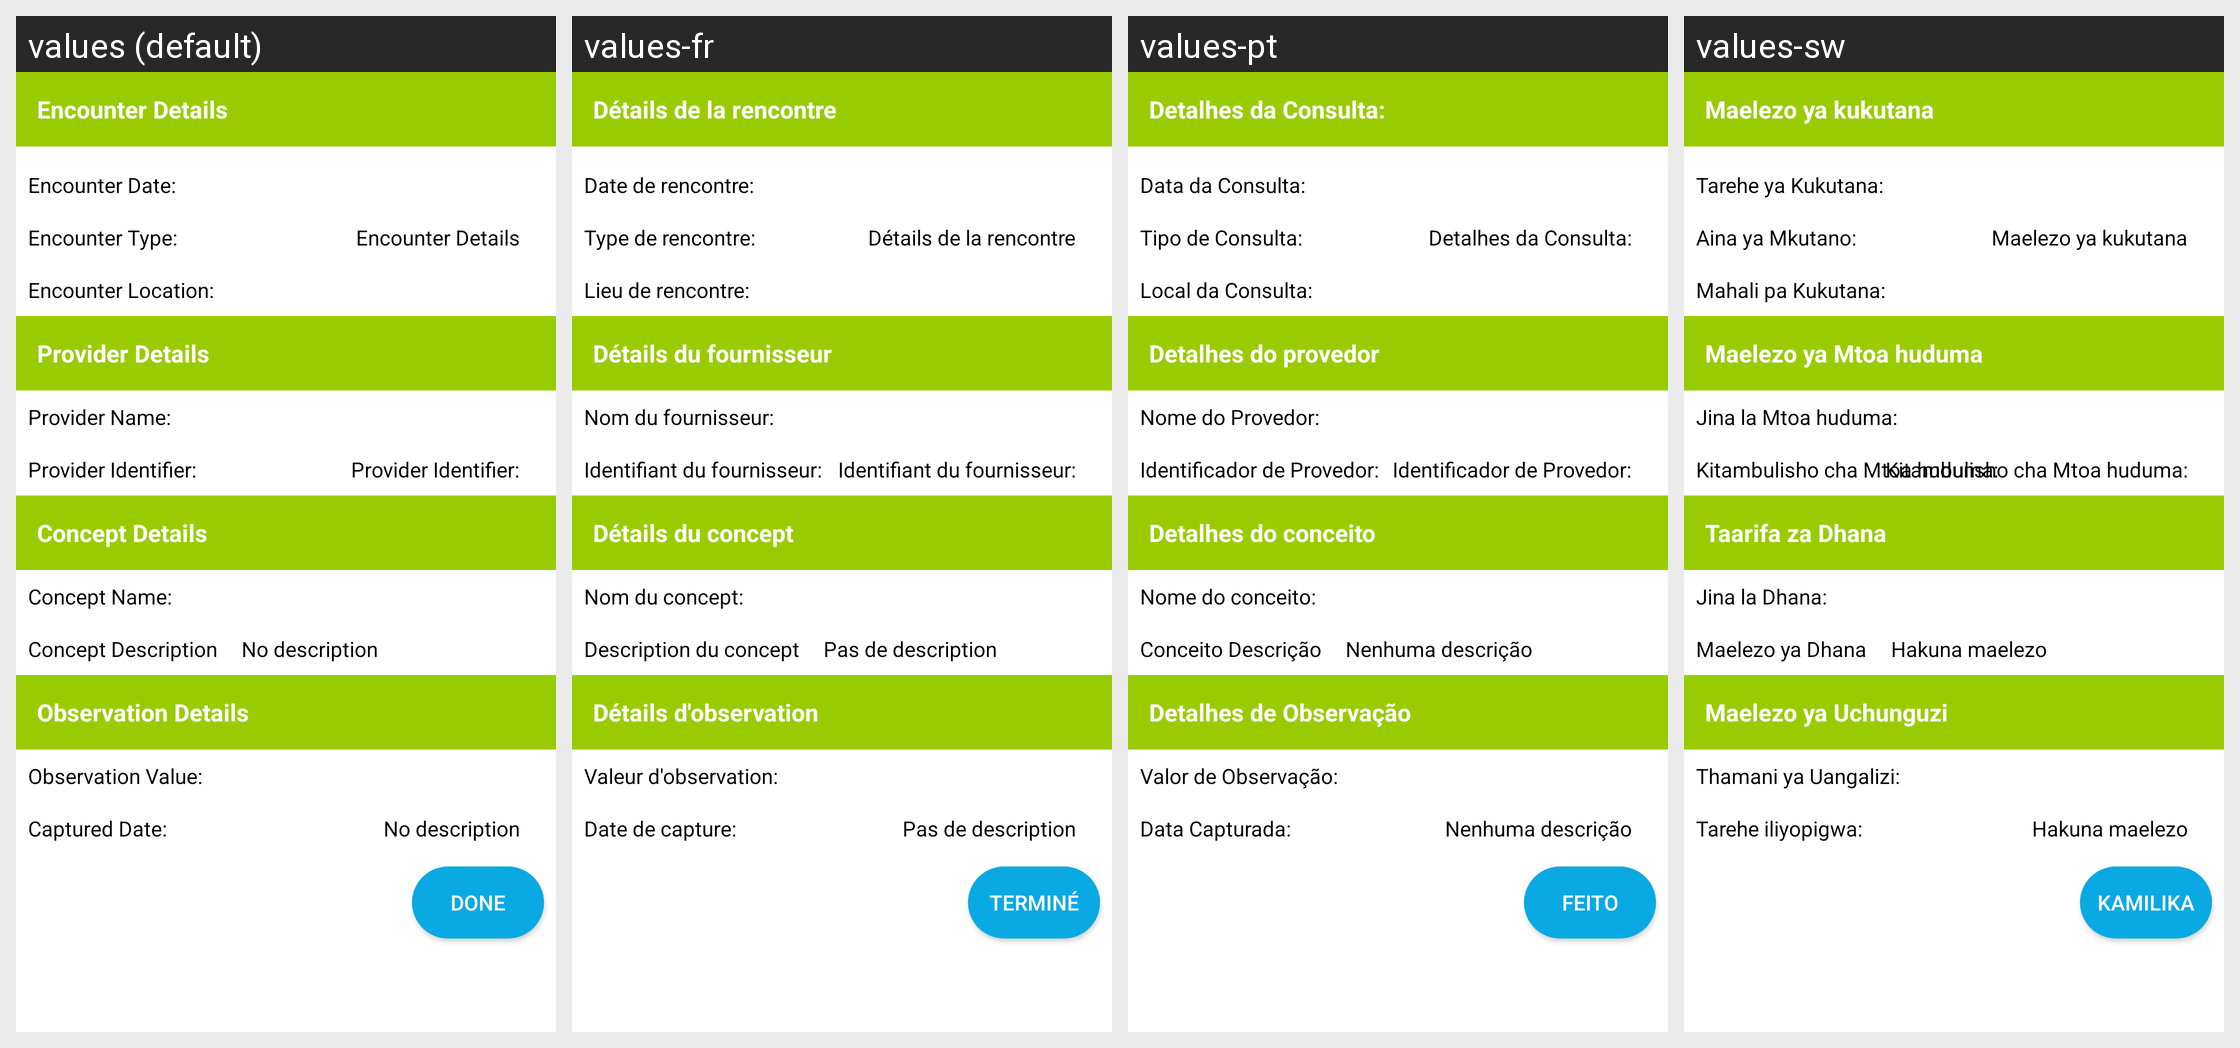

This grid shows one Android layout under several languages. Give, for every string resource on the screen, its name, the default text and each shown locale's text.
Android screen res/layout/obs_details_dialog_layout.xml rendered under 4 locales, left to right: values (default), values-fr, values-pt, values-sw. Device: Nexus 5 (rendered at 1080×1920; each locale shown at half size, 540×960, under a caption strip naming it); theme AppTheme.
Other locales in the repository, not shown: values-en, values-gu, values-hi.
Strings drawn on this screen, with the default value and each locale's value (text and hints the layout hard-codes, and strings that could not be matched under every locale, appear in the picture but are not listed):

general_done
  values: DONE
  values-fr: TERMINÉ
  values-pt: Feito
  values-sw: KAMILIKA

encounter_details
  values: Encounter Details
  values-fr: Détails de la rencontre
  values-pt: Detalhes da Consulta:
  values-sw: Maelezo ya kukutana

encounter_date
  values: Encounter Date:
  values-fr: Date de rencontre:
  values-pt: Data da Consulta:
  values-sw: Tarehe ya Kukutana:

encounter_type
  values: Encounter Type:
  values-fr: Type de rencontre:
  values-pt: Tipo de Consulta:
  values-sw: Aina ya Mkutano:

encounter_location
  values: Encounter Location:
  values-fr: Lieu de rencontre:
  values-pt: Local da Consulta:
  values-sw: Mahali pa Kukutana:

provider_details
  values: Provider Details
  values-fr: Détails du fournisseur
  values-pt: Detalhes do provedor
  values-sw: Maelezo ya Mtoa huduma

provider_name
  values: Provider Name:
  values-fr: Nom du fournisseur:
  values-pt: Nome do Provedor:
  values-sw: Jina la Mtoa huduma:

provider_identifier
  values: Provider Identifier:
  values-fr: Identifiant du fournisseur:
  values-pt: Identificador de Provedor:
  values-sw: Kitambulisho cha Mtoa huduma:

concept_details
  values: Concept Details
  values-fr: Détails du concept
  values-pt: Detalhes do conceito
  values-sw: Taarifa za Dhana

concept_name
  values: Concept Name:
  values-fr: Nom du concept:
  values-pt: Nome do conceito:
  values-sw: Jina la Dhana:

concept_description
  values: Concept Description
  values-fr: Description du concept
  values-pt: Conceito Descrição
  values-sw: Maelezo ya Dhana

no_description_general
  values: No description
  values-fr: Pas de description
  values-pt: Nenhuma descrição
  values-sw: Hakuna maelezo

observation_details
  values: Observation Details
  values-fr: Détails d'observation
  values-pt: Detalhes de Observação
  values-sw: Maelezo ya Uchunguzi

observation_value
  values: Observation Value:
  values-fr: Valeur d'observation:
  values-pt: Valor de Observação:
  values-sw: Thamani ya Uangalizi:

captured_date
  values: Captured Date:
  values-fr: Date de capture:
  values-pt: Data Capturada:
  values-sw: Tarehe iliyopigwa:
